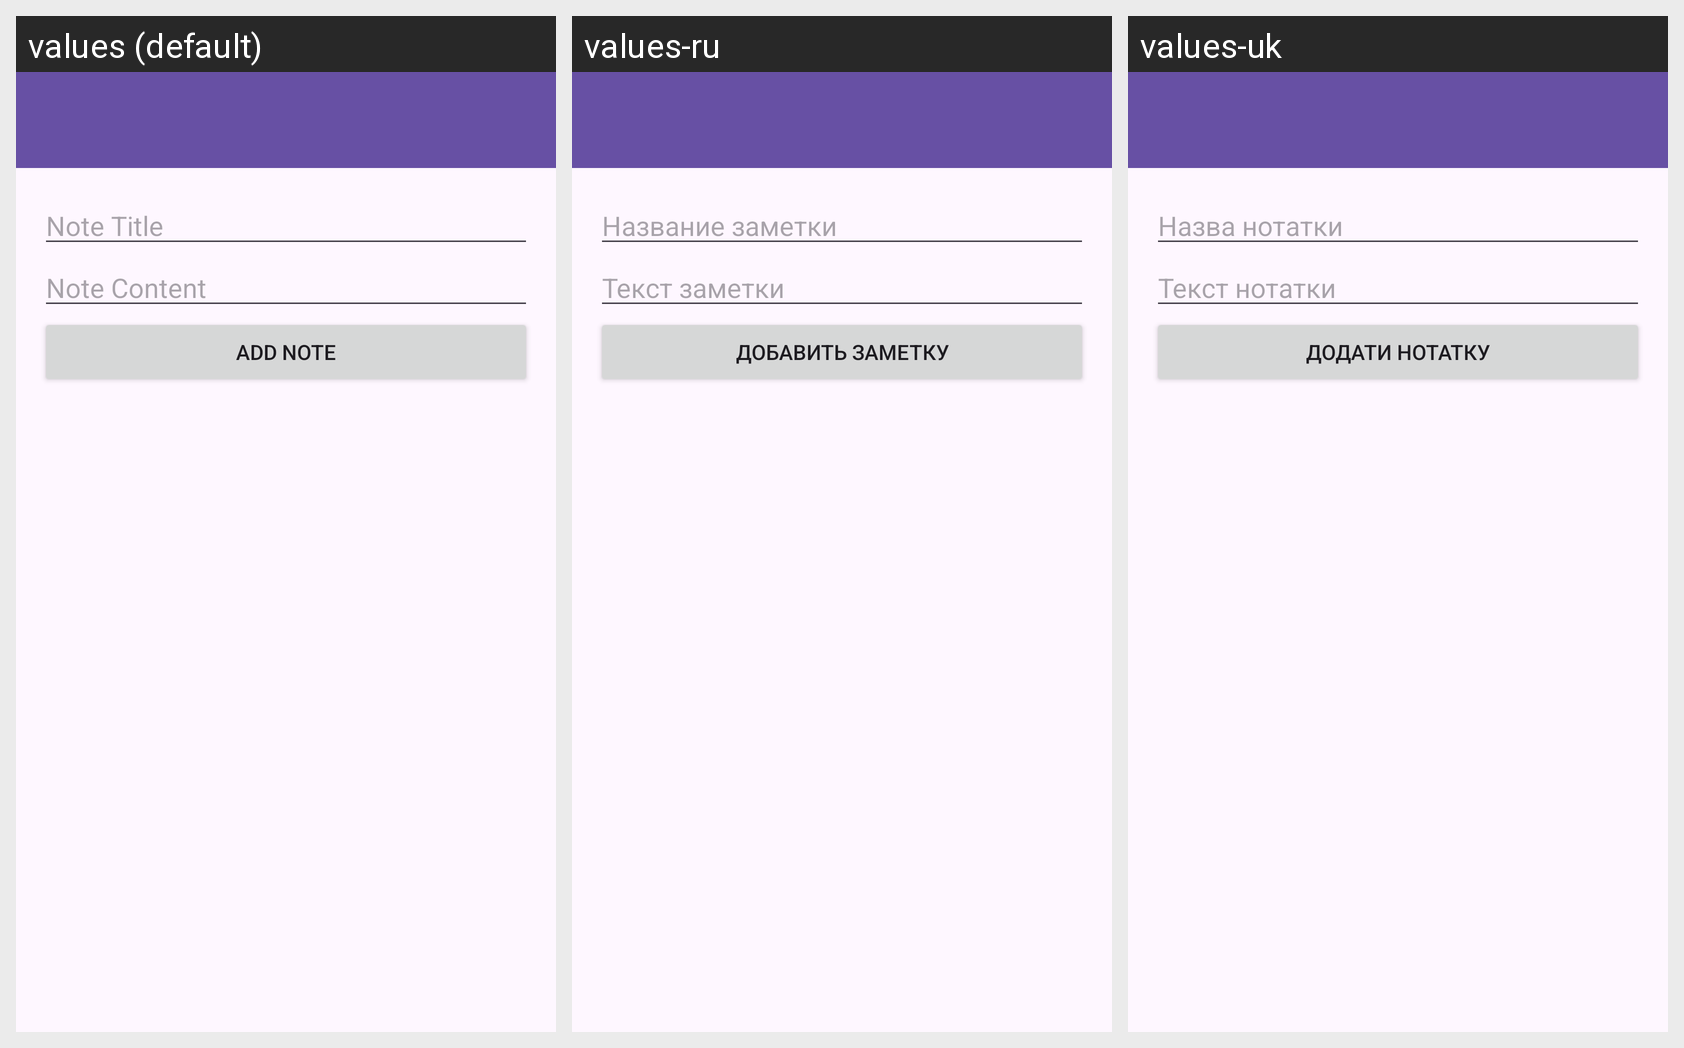

This grid shows one Android layout under several languages. Give, for every string resource on the screen, its name, the default text and each shown locale's text.
Android screen res/layout/activity_main.xml rendered under 3 locales, left to right: values (default), values-ru, values-uk. Device: Nexus 5 (rendered at 1080×1920; each locale shown at half size, 540×960, under a caption strip naming it); theme Theme.NoteAndroid.
Strings drawn on this screen, with the default value and each locale's value (text and hints the layout hard-codes, and strings that could not be matched under every locale, appear in the picture but are not listed):

note_title
  values: Note Title
  values-ru: Название заметки
  values-uk: Назва нотатки

note_content
  values: Note Content
  values-ru: Текст заметки
  values-uk: Текст нотатки

add_note
  values: Add Note
  values-ru: Добавить заметку
  values-uk: Додати нотатку
